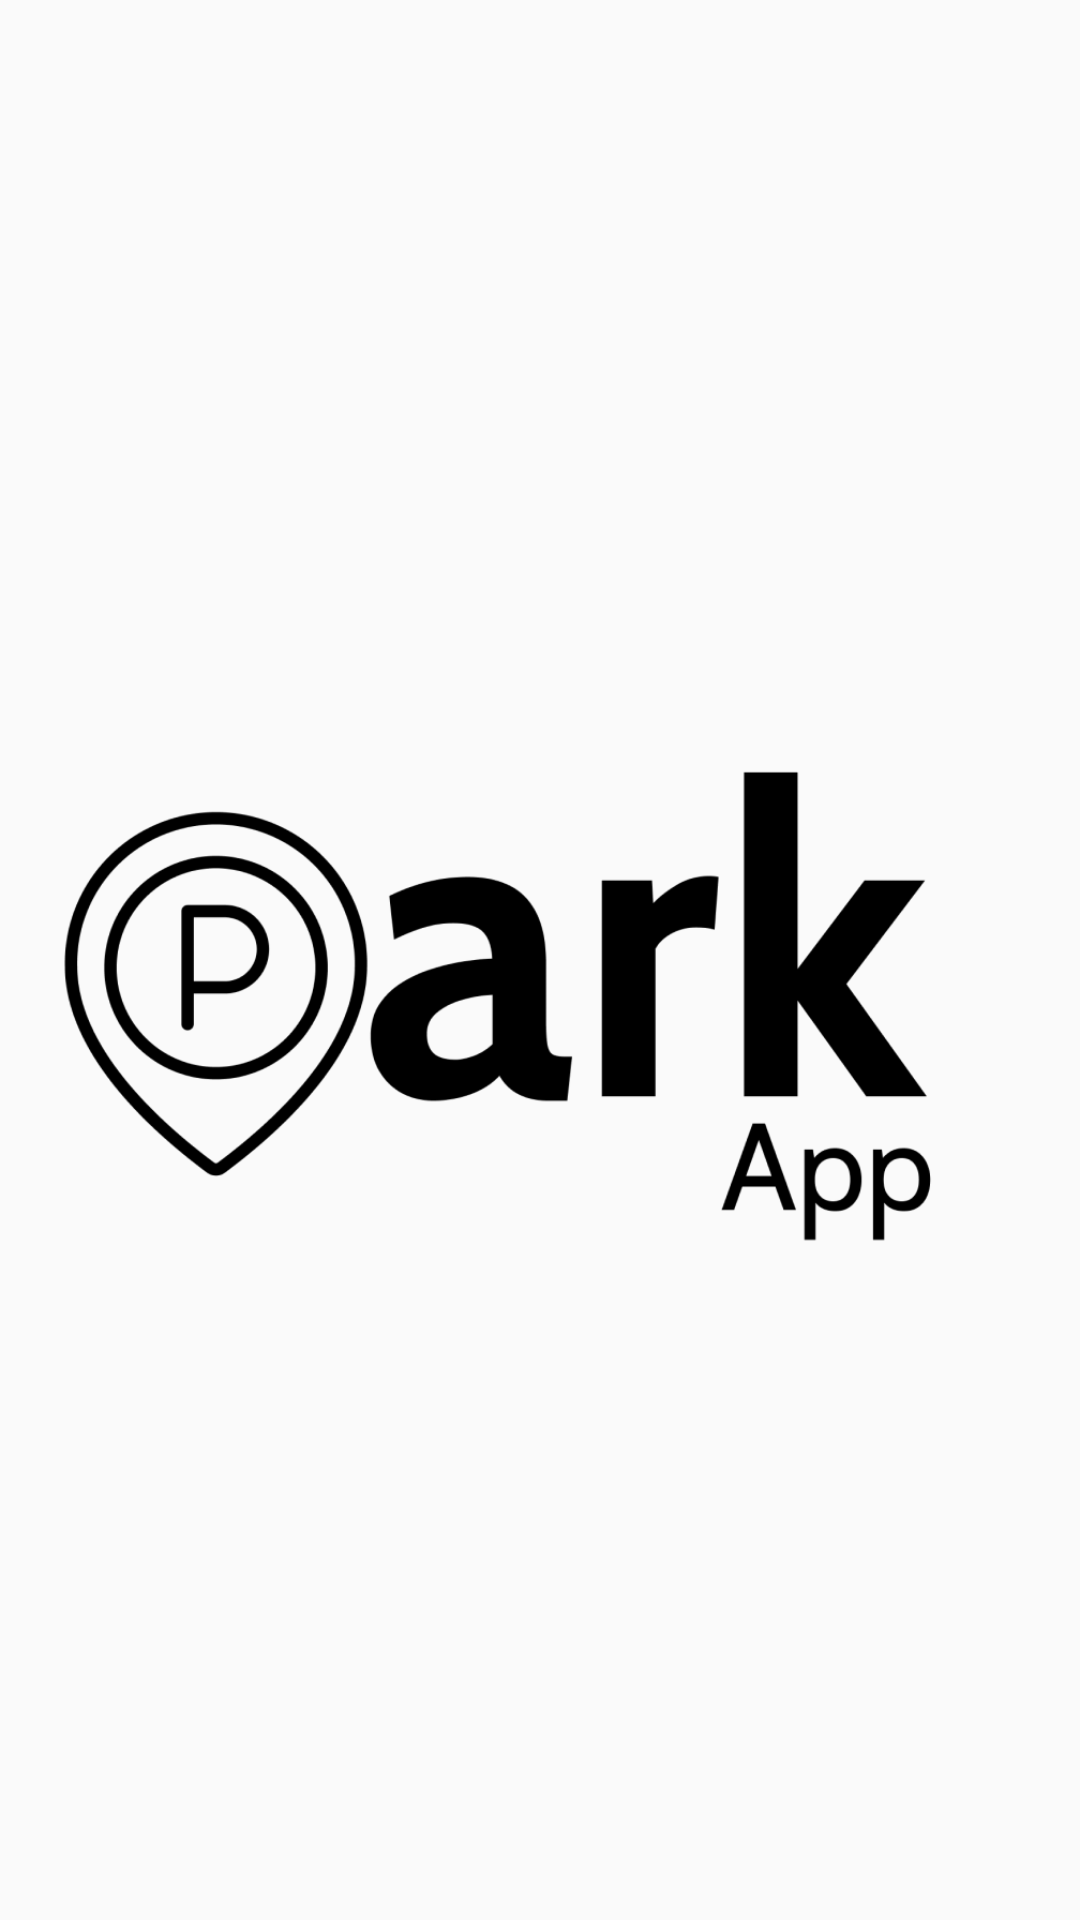

Produce the Android XML layout that renders to this screen, including the resource entries it uses.
<!-- AndroidManifest.xml: application theme Theme.AppCompat.Light.NoActionBar -->
<!-- res/layout/activity_auth_check.xml -->
<?xml version="1.0" encoding="utf-8"?>
<androidx.constraintlayout.widget.ConstraintLayout xmlns:android="http://schemas.android.com/apk/res/android"
    xmlns:app="http://schemas.android.com/apk/res-auto"
    xmlns:tools="http://schemas.android.com/tools"
    android:layout_width="match_parent"
    android:layout_height="match_parent">

    <ImageView
        android:id="@+id/imageView2"
        android:layout_width="wrap_content"
        android:layout_height="wrap_content"
        app:layout_constraintBottom_toBottomOf="parent"
        app:layout_constraintEnd_toEndOf="parent"
        app:layout_constraintStart_toStartOf="parent"
        app:layout_constraintTop_toTopOf="parent"
        app:srcCompat="@drawable/logo" />

    <ProgressBar
        android:id="@+id/progressBar"
        style="?android:attr/progressBarStyle"
        android:layout_width="wrap_content"
        android:layout_height="wrap_content"
        app:layout_constraintBottom_toBottomOf="@+id/imageView2"
        app:layout_constraintEnd_toEndOf="parent"
        app:layout_constraintHorizontal_bias="0.498"
        app:layout_constraintStart_toStartOf="parent"
        app:layout_constraintTop_toTopOf="@+id/imageView2"
        app:layout_constraintVertical_bias="0.915" />
</androidx.constraintlayout.widget.ConstraintLayout>
<!-- resources referenced by this layout -->
<resources>
  <!-- drawable logo: png bitmap (drawable, 33586 bytes) -->
  <style name="Theme.AppCompat.Light.NoActionBar" parent="android:Theme.Material.Light.NoActionBar" />
</resources>
